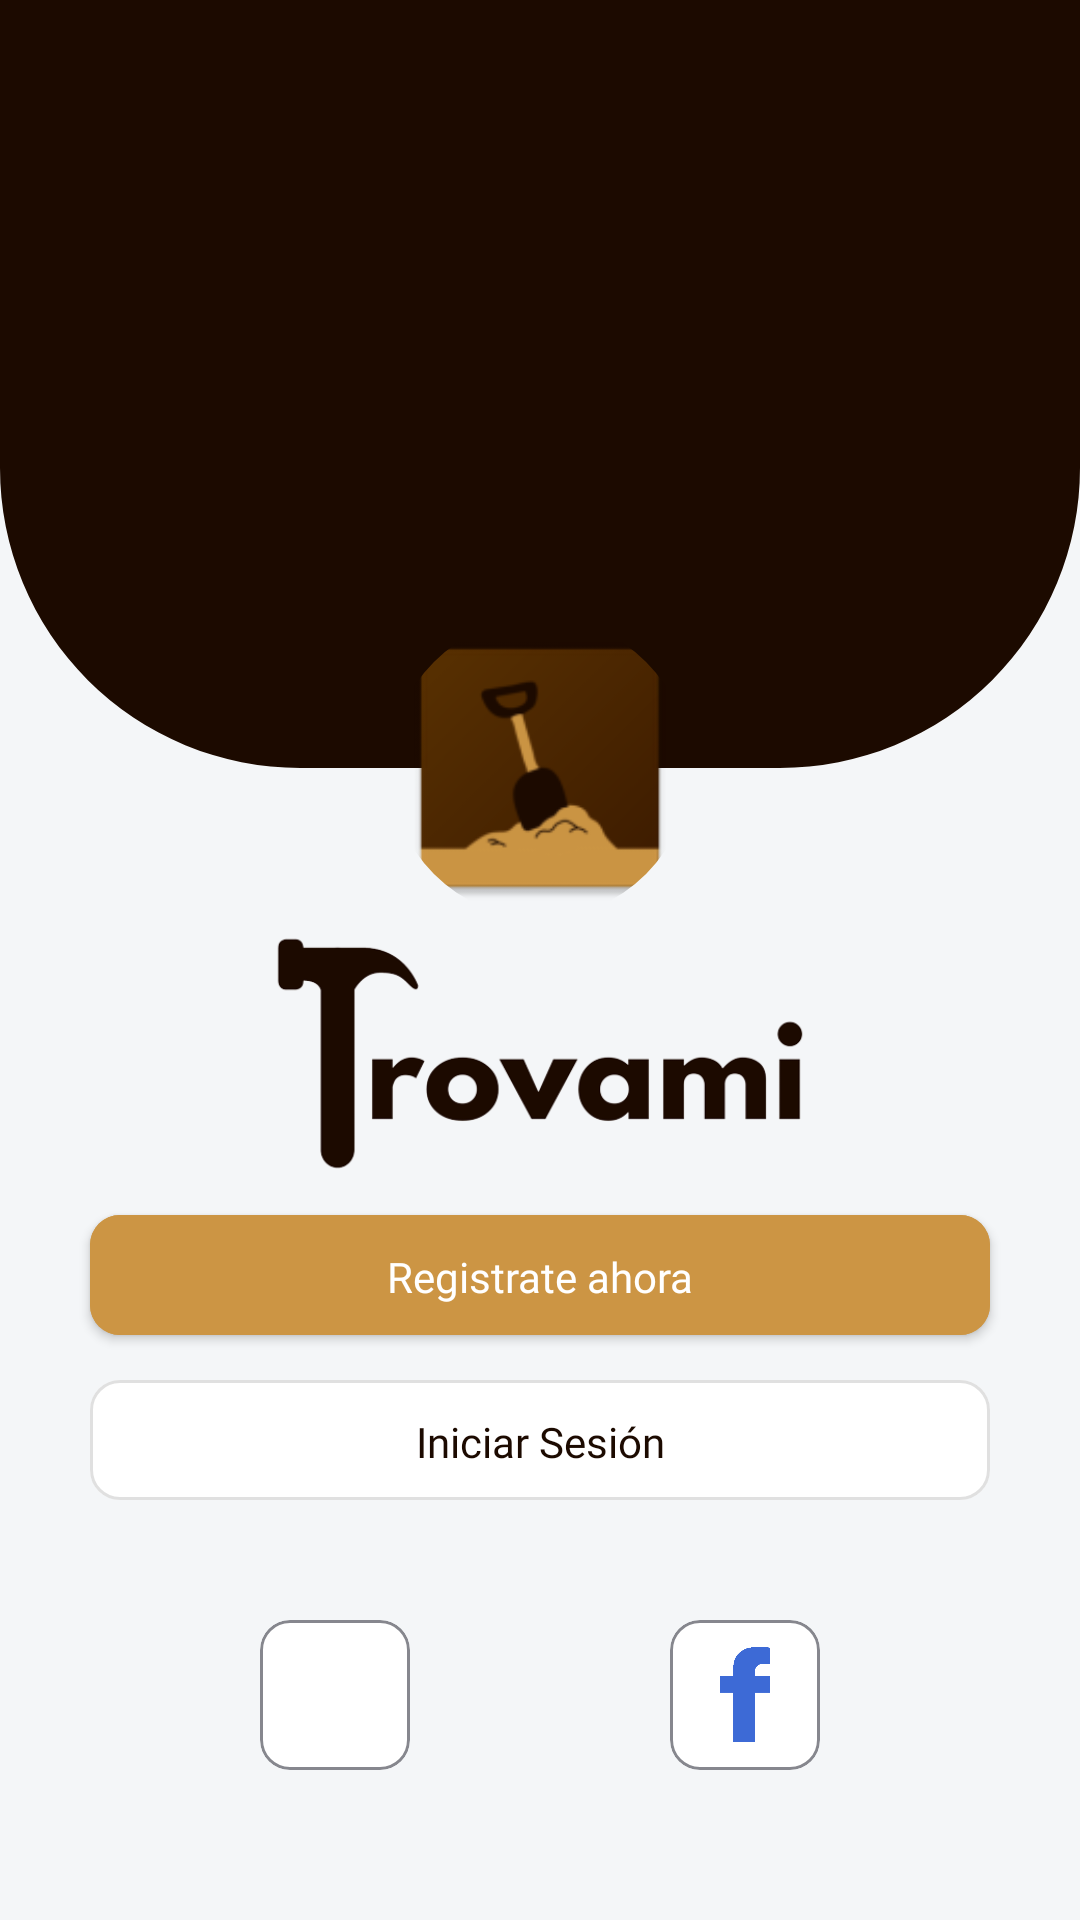

The Android layout XML behind this screen, and the referenced resources:
<!-- AndroidManifest.xml: application theme Theme.Trovami -->
<!-- res/layout/activity_introduction.xml -->
<?xml version="1.0" encoding="utf-8"?>
<androidx.constraintlayout.widget.ConstraintLayout xmlns:android="http://schemas.android.com/apk/res/android"
    xmlns:app="http://schemas.android.com/apk/res-auto"
    xmlns:tools="http://schemas.android.com/tools"
    android:layout_width="match_parent"
    android:layout_height="match_parent"
    android:background="@color/bg"
    tools:context=".presentation.introduction.IntroductionActivity">

    <com.google.android.material.imageview.ShapeableImageView
        android:id="@+id/imvBGAI"
        android:layout_width="match_parent"
        android:layout_height="0dp"
        android:background="@color/primaryColor"
        app:layout_constraintEnd_toEndOf="parent"
        app:layout_constraintHeight_percent="0.4"
        app:layout_constraintStart_toStartOf="parent"
        app:layout_constraintTop_toTopOf="parent"
        app:shapeAppearanceOverlay="@style/bototom40percent" />

    <com.google.android.material.imageview.ShapeableImageView
        android:id="@+id/imvLogoAI"
        android:layout_width="100dp"
        android:layout_height="100dp"
        android:src="@mipmap/ic_launcher"
        app:layout_constraintBottom_toBottomOf="@+id/imvBGAI"
        app:layout_constraintEnd_toEndOf="parent"
        app:layout_constraintStart_toStartOf="parent"
        app:layout_constraintTop_toBottomOf="@+id/imvBGAI"
        app:shapeAppearanceOverlay="@style/circle" />

    <com.google.android.material.card.MaterialCardView
        android:id="@+id/crdGoogleAI"
        android:layout_width="50dp"
        android:layout_height="50dp"
        android:layout_marginBottom="50dp"
        android:background="@drawable/google"
        android:scaleType="fitCenter"
        android:src="@drawable/google"
        android:focusable="true"
        android:clickable="true"
        app:cardBackgroundColor="@color/white"
        app:cardCornerRadius="10dp"
        app:cardElevation="0dp"
        app:layout_constraintBottom_toBottomOf="parent"
        app:layout_constraintEnd_toStartOf="@+id/crdFacebookAI"
        app:layout_constraintHorizontal_bias="1.0"
        app:layout_constraintStart_toStartOf="parent"
        app:rippleColor="@color/textColor"
        app:strokeColor="@color/textColor"
        app:strokeWidth="1dp">

        <ImageView
            android:layout_width="match_parent"
            android:layout_height="match_parent"
            android:padding="8dp"
            android:src="@drawable/google" />
    </com.google.android.material.card.MaterialCardView>

    <com.google.android.material.card.MaterialCardView
        android:id="@+id/crdFacebookAI"
        android:layout_width="50dp"
        android:layout_height="50dp"
        android:layout_marginBottom="50dp"
        android:background="@drawable/google"
        android:src="@drawable/google"
        android:focusable="true"
        android:clickable="true"
        app:cardBackgroundColor="@color/white"
        app:cardCornerRadius="10dp"
        app:cardElevation="0dp"
        app:layout_constraintBottom_toBottomOf="parent"
        app:layout_constraintEnd_toEndOf="parent"
        app:layout_constraintHorizontal_bias="0.5"
        app:layout_constraintStart_toEndOf="@+id/crdGoogleAI"
        app:rippleColor="@color/textColor"
        app:strokeColor="@color/textColor"
        app:strokeWidth="1dp">

        <ImageView
            android:layout_width="match_parent"
            android:layout_height="match_parent"
            android:padding="9dp"
            android:scaleType="fitCenter"
            android:src="@drawable/facebook" />
    </com.google.android.material.card.MaterialCardView>

    <com.google.android.material.button.MaterialButton
        android:id="@+id/btnRegisterNowAI"
        style="@style/PrimaryButton"
        android:layout_width="match_parent"
        android:layout_height="40dp"
        android:layout_marginStart="30dp"
        android:layout_marginEnd="30dp"
        android:layout_marginBottom="15dp"
        android:fontFamily="@font/semibold"
        android:text="@string/registerNow"
        app:cornerRadius="10dp"
        app:layout_constraintBottom_toTopOf="@+id/btnLogInAI"
        app:layout_constraintEnd_toEndOf="parent"
        app:layout_constraintStart_toStartOf="parent"
        app:rippleColor="@color/textColor" />

    <com.google.android.material.button.MaterialButton
        android:id="@+id/btnLogInAI"
        android:layout_width="match_parent"
        android:layout_height="40dp"
        android:layout_marginStart="30dp"
        android:layout_marginEnd="30dp"
        android:layout_marginBottom="40dp"
        android:fontFamily="@font/semibold"
        android:text="@string/login"
        style="@style/PrimaryOutlinedButton"
        app:cornerRadius="10dp"
        app:layout_constraintBottom_toTopOf="@+id/crdGoogleAI"
        app:layout_constraintEnd_toEndOf="parent"
        app:layout_constraintStart_toStartOf="parent"
        app:rippleColor="@color/textColor" />

    <TextView
        android:id="@+id/txvAppDescriptionAI"
        android:layout_width="wrap_content"
        android:layout_height="wrap_content"
        android:layout_marginTop="20dp"
        android:fontFamily="@font/light"
        android:text="@string/appDesc"
        android:textColor="@color/primaryColor"
        android:textSize="12sp"
        android:textAlignment="center"
        app:layout_constraintEnd_toEndOf="parent"
        app:layout_constraintStart_toStartOf="parent"
        app:layout_constraintTop_toBottomOf="@+id/imvAppName" />

    <ImageView
        android:id="@+id/imvAppName"
        android:layout_width="190dp"
        android:layout_height="80dp"
        android:layout_marginTop="5dp"
        android:src="@drawable/ic_name_app"
        app:layout_constraintEnd_toEndOf="parent"
        app:layout_constraintStart_toStartOf="parent"
        app:layout_constraintTop_toBottomOf="@+id/imvLogoAI" />

</androidx.constraintlayout.widget.ConstraintLayout>
<!-- resources referenced by this layout -->
<resources>
  <color name="bg">#F4F6F8</color>
  <color name="primaryColor">#1C0A00</color>
  <color name="textColor">#86878E</color>
  <color name="white">#FFFFFFFF</color>
  <!-- drawable facebook: png bitmap (drawable, 3217 bytes) -->
  <!-- drawable ic_name_app: png bitmap (drawable, 33268 bytes) -->
  <!-- mipmap ic_launcher: webp bitmap (mipmap-hdpi, 1922 bytes) -->
  <string name="appDesc">Encuentra quien puede solucionar tus\nproblemas, o sé quien los soluciona!</string>
  <string name="login">Iniciar Sesión</string>
  <string name="registerNow">Registrate ahora</string>
  <style name="PrimaryButton" parent="Widget.MaterialComponents.Button">
          <item name="android:paddingTop">5sp</item>
          <item name="android:textAllCaps">false</item>
          <item name="android:textColor">@color/white</item>
          <item name="android:textSize">14sp</item>
          <item name="android:letterSpacing">0</item>
          <item name="android:backgroundTint">@color/secundaryColor</item>
          <item name="android:insetTop">0dp</item>
          <item name="android:insetBottom">0dp</item>
          <item name="android:gravity">center</item>
          <item name="rippleColor">@color/textColor</item>
          <item name="cornerRadius">10dp</item>
      </style>
  <style name="PrimaryOutlinedButton" parent="Widget.MaterialComponents.Button.OutlinedButton">
          <item name="android:paddingTop">5sp</item>
          <item name="android:textAllCaps">false</item>
          <item name="android:textColor">@color/primaryColor</item>
          <item name="android:textSize">14sp</item>
          <item name="android:letterSpacing">0</item>
          <item name="android:backgroundTint">@color/white</item>
          <item name="android:insetTop">0dp</item>
          <item name="android:insetBottom">0dp</item>
          <item name="android:gravity">center</item>
      </style>
  <style name="bototom40percent" parent="">
          <item name="cornerFamily">rounded</item>
          <item name="cornerSizeBottomRight">100dp</item>
          <item name="cornerSizeBottomLeft">100dp</item>
      </style>
  <style name="circle" parent="">
          <item name="cornerFamily">rounded</item>
          <item name="cornerSize">50%</item>
      </style>
  <style name="Theme.Trovami" parent="Theme.MaterialComponents.DayNight.NoActionBar">
          
          <item name="colorPrimary">@color/purple_500</item>
          <item name="colorPrimaryVariant">@color/purple_700</item>
          <item name="colorOnPrimary">@color/white</item>
          
          <item name="colorSecondary">@color/teal_200</item>
          <item name="colorSecondaryVariant">@color/teal_700</item>
          <item name="colorOnSecondary">@color/black</item>
          
          <item name="android:statusBarColor">?attr/colorPrimaryVariant</item>
          
      </style>
  <color name="secundaryColor">#CC9544</color>
  <color name="purple_500">#FF6200EE</color>
  <color name="purple_700">#FF3700B3</color>
  <color name="teal_200">#FF03DAC5</color>
  <color name="teal_700">#FF018786</color>
  <color name="black">#FF000000</color>
</resources>
